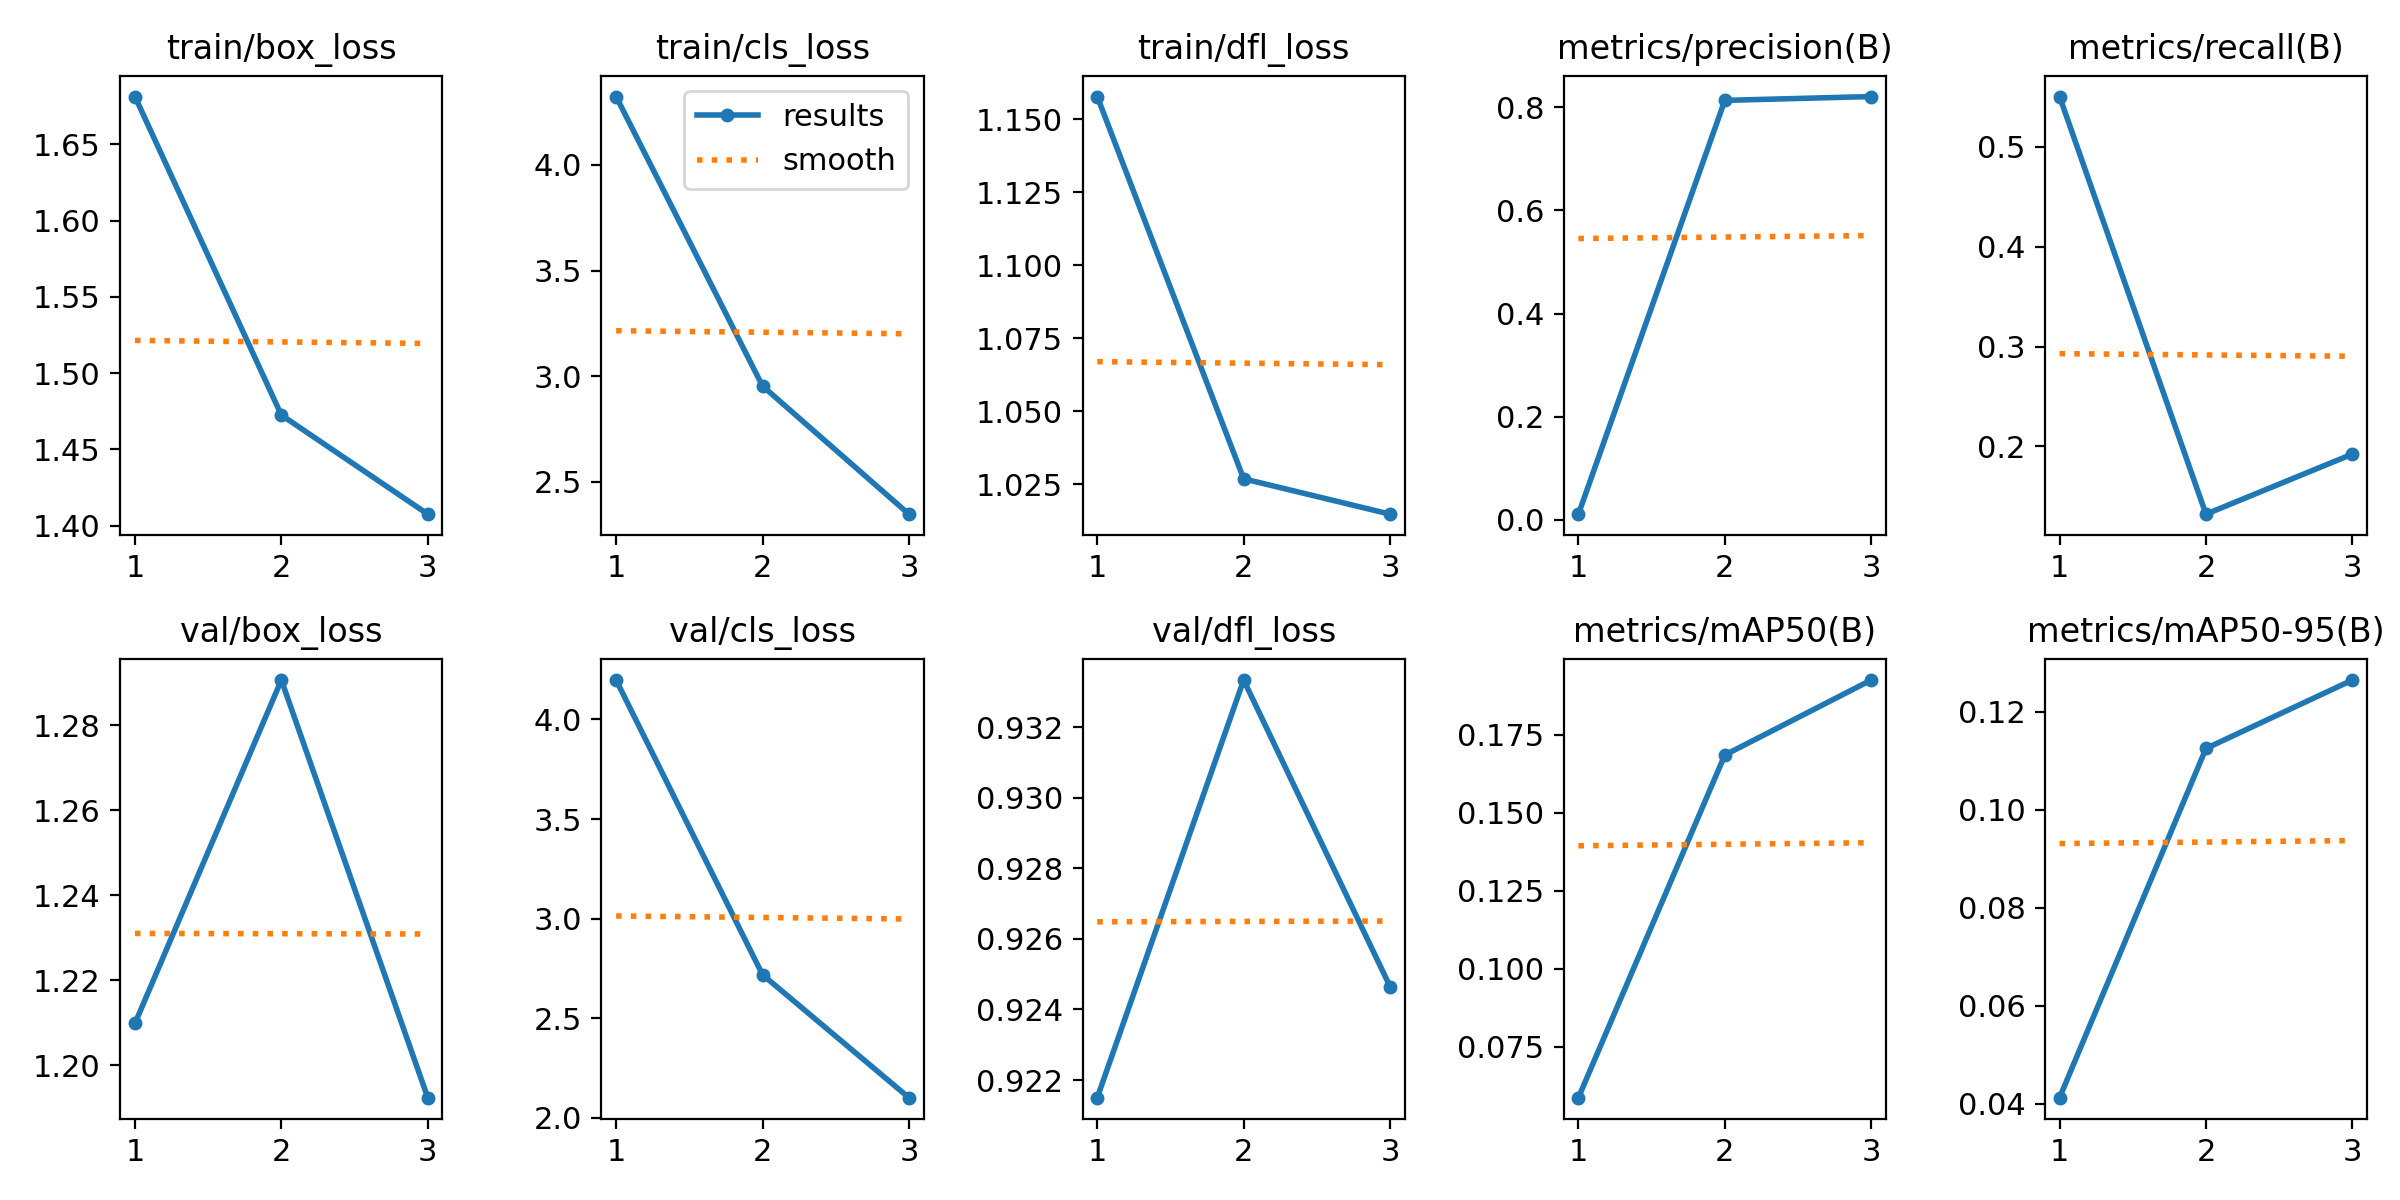

Values plotted in this chart, from the file beside it:
epoch, time, train/box_loss, train/cls_loss, train/dfl_loss, metrics/precision(B), metrics/recall(B), metrics/mAP50(B), metrics/mAP50-95(B), val/box_loss, val/cls_loss, val/dfl_loss, lr/pg0, lr/pg1, lr/pg2
1, 28.61, 1.681, 4.324, 1.158, 0.01075, 0.5504, 0.05858, 0.04122, 1.21, 4.198, 0.9215, 0.0001914, 0.0001914, 0.0001914
2, 56.23, 1.473, 2.954, 1.027, 0.8134, 0.1321, 0.1685, 0.1125, 1.291, 2.719, 0.9333, 0.0002596, 0.0002596, 0.0002596
3, 83.45, 1.408, 2.347, 1.015, 0.8208, 0.1923, 0.1926, 0.1265, 1.192, 2.101, 0.9246, 0.0001984, 0.0001984, 0.0001984
